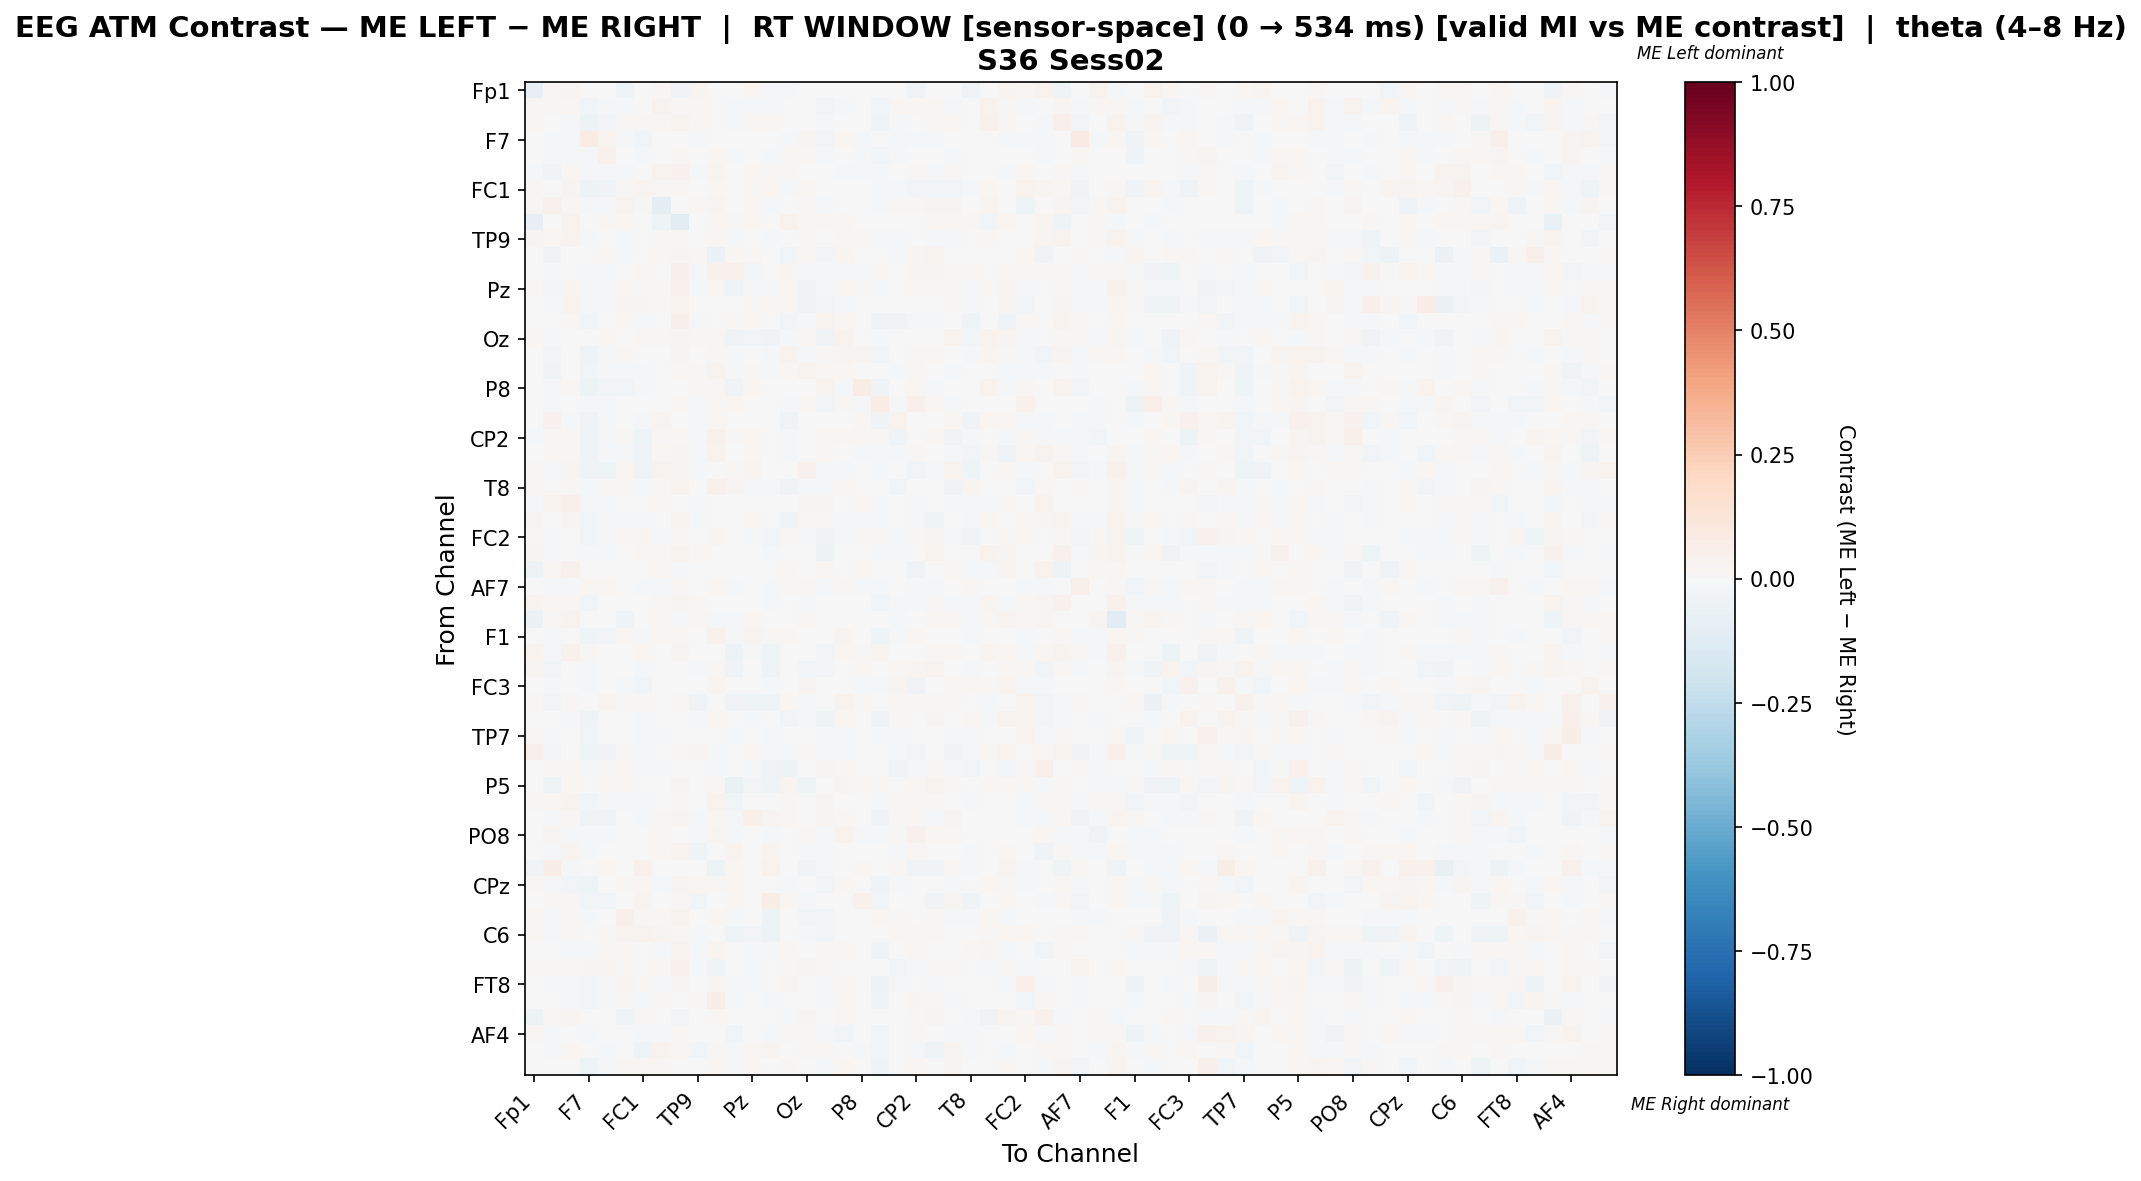

Source data for this figure (header and first rows):
, Fp1, Fz, F3, F7, FT9, FC5, FC1, C3, T7, TP9, CP5, CP1, Pz, P7, O1, Oz, O2, P4, P8, TP10, CP6, CP2, Cz
Fp1, -0.08194, 0.00884, 0.02411, 0.0, 0.0, -0.04602, 0.004611, 0.01189, -0.0356, 0.02992, 0.006179, -0.003546, 0.01766, -0.008333, -0.01977, 0.004554, 0.0, 0.003761, 0.0, 0.003761, -0.006818, -0.03336, -0.007805
Fz, 0.01044, 0.01415, 0.01787, -0.03112, -0.02143, -0.0157, -0.0005902, 0.03392, 0.01075, 0.02326, 0.006884, -0.01775, -0.0144, -0.01692, 0.002522, -0.003144, -0.02931, -0.01571, -0.0007342, -0.02396, 0.01689, 0.01249, 0.01826
F3, 0.01768, 0.004523, -0.01121, -0.05041, -0.02618, 0.01192, 0.009018, 0.01402, 0.039, 0.02238, 0.001726, -0.009473, 0.01492, 0.01191, 0.004194, -0.004942, -0.02046, -0.0007877, -0.002444, -0.03782, -0.02324, 0.006229, 0.01323
F7, 0.0, -0.02265, -0.02071, 0.07412, 0.0353, -0.009222, -0.02492, -0.003122, 0.0, -0.008898, 0.007667, -0.006428, -0.004507, -0.007604, -0.011, 0.02575, -0.02806, 0.01627, -0.01484, -0.006541, -0.01537, -0.01424, -0.01602
FT9, 0.0, -0.01625, -0.009419, -0.01293, 0.04612, 0.00155, -0.02005, -0.004371, 0.01915, -0.004028, 0.01849, -0.009591, -0.005383, -0.009208, 0.01108, 0.01634, -0.01211, 0.007427, -0.009412, -0.02697, -0.01119, -0.006541, -0.005774
FC5, -0.02285, -0.03375, 0.01966, -0.02224, -0.009637, -0.01878, -0.002663, 0.03239, 0.04052, -0.02185, 0.02595, -0.007454, 0.01758, 0.0125, 0.01118, 0.000274, 0.0009319, -0.007918, -0.01923, -0.01832, -0.002341, 0.01214, -0.01116
FC1, 0.01412, 0.001669, 0.02742, -0.0485, -0.03528, 0.008815, 0.02986, 0.01453, 0.01153, -0.003829, 0.02301, 0.004165, 0.01017, 0.0218, -0.01788, 0.0186, 0.002495, -0.00647, 0.0008942, -0.0205, -0.01623, -0.02345, -0.03053
C3, 0.0143, 0.03929, 0.0198, -0.02062, -0.02006, 0.03157, 0.01105, -0.08645, 0.001098, 0.01033, 0.02436, 0.0, 0.02081, -0.01646, -0.007601, 0.01416, -0.01028, 0.0, 0.0008496, -0.02232, 0.009272, 0.01048, 0.02584
T7, -0.07946, -0.001429, 0.03319, 0.0, 0.01188, 0.01726, -0.006156, -0.04214, -0.1063, -0.00147, 0.01729, 0.01169, 0.02112, 0.000312, 0.0325, 0.01396, 0.02044, 0.008908, 0.0003495, 0.00332, -0.004206, -0.006159, 0.02288
TP9, 0.03049, 0.01772, 0.03204, -0.01779, -0.006794, -0.01844, -0.006834, 0.01085, 0.02277, 0.005014, 0.01172, -0.01236, -0.006347, -0.01095, -0.007654, 0.01496, -0.005158, 0.01221, 0.008416, -0.01706, -0.01156, -0.005699, -0.008751
CP5, 0.00512, -0.03479, -0.0008729, -0.0007189, 0.01384, -0.01279, 0.007022, 0.01892, 0.02355, 0.01135, -0.06042, 0.02204, 0.01361, 0.0, -0.02442, 0.0167, -0.03048, 0.02877, 0.001199, 0.005343, -0.01532, 0.02937, 0.03259
CP1, 0.003533, -0.01938, -0.007288, -0.01643, -0.01518, 0.004995, 0.009908, 0.0, 0.04759, -0.009138, 0.04599, 0.04515, -0.02581, 0.000852, 0.02534, -0.01977, -0.02267, -0.01609, -0.01847, 0.0111, -0.001822, 0.0292, 0.0265
Pz, 0.01984, -0.02588, 0.02844, -0.01193, -0.01193, 0.01711, 0.007928, 0.02039, 0.03981, -0.01022, 0.01804, -0.03583, -0.008886, -0.0105, 0.0205, -0.03213, -0.008348, 0.01699, 0.01367, -0.01248, -0.007628, 0.0181, 0.01159
P7, -0.004441, -0.02065, 0.0352, -0.01606, -0.01606, 0.02586, 0.03084, 0.01925, 0.0339, -0.003812, 0.0, 0.002147, 0.01358, 0.01674, 0.01919, -0.03465, -0.02489, -0.01606, 0.004182, 0.001568, -0.001708, 0.0, -0.001025
O1, -0.007743, -0.003862, 0.01571, -0.02378, 0.006457, 0.01211, -0.02122, 0.004716, 0.04888, -0.007866, -0.002228, 0.01427, 0.01982, -0.0001469, -0.02572, -0.0174, 0.03142, 0.01876, 0.004864, -0.03905, -0.03337, -0.01625, -0.01118
Oz, 0.01588, -0.01845, 0.000627, 0.006167, 0.01445, 0.0, 0.0119, 0.01246, 0.02516, 0.01392, 0.01893, -0.0321, -0.02736, -0.03638, -0.01717, 0.01945, -0.03126, 0.03737, -0.004343, -0.008945, 0.001246, 0.004369, -0.001266
O2, 0.0, -0.02493, 0.006204, -0.0373, -0.01658, 0.009736, 0.001818, 0.002409, 0.02882, 0.002349, 0.009861, -0.01607, 0.006724, -0.01743, 0.03448, -0.01336, 0.01059, 0.02426, 0.02358, -0.02784, -0.002588, 0.0129, 0.01922
P4, 0.003133, -0.03318, -0.0003779, -0.0254, -0.01726, -0.007994, -0.01314, -0.0003779, 0.01429, 0.01254, 0.0371, -0.02003, 0.01503, -0.01814, 0.0178, 0.03786, 0.01697, 0.0168, -0.006984, -0.007115, -0.01604, 0.01343, 0.001945
P8, 0.0, -0.01368, 0.01118, -0.05336, -0.02749, -0.02733, -0.01027, 0.001192, 0.0003973, 0.01206, 0.009076, -0.0353, 0.01907, 0.003973, 0.006996, -0.00741, 0.03351, -0.01064, 0.07081, -0.03394, 0.005433, 0.01748, -0.01517
TP10, 0.007455, -0.0212, -0.002871, -0.01845, -0.01877, -0.002493, -0.003866, -0.007356, 0.01012, -0.01049, 0.01225, 0.01878, -0.006515, 0.00213, -0.02312, 0.008773, -0.02664, 0.01527, -0.009612, 0.07586, -0.01793, 0.04871, 0.01951
CP6, -0.003509, 0.04307, -0.02222, -0.03665, -0.02322, -0.001949, -0.01781, 0.02433, -0.0007797, -0.01321, 0.01008, -0.002729, 0.003193, -0.001949, -0.03665, 0.002424, -0.0007053, -0.005384, 0.01225, -0.03578, 0.03306, -0.007475, -0.002789
CP2, -0.01672, 0.01432, 0.01063, -0.03815, -0.02219, 0.01285, -0.0395, 0.01123, 0.01004, -0.008439, 0.04431, 0.01521, 0.01816, 0.0, -0.02026, 0.003824, 0.0127, 0.01562, 0.01359, 0.01002, -0.03344, -0.005288, 0.01236
Cz, 0.002927, 0.01155, 0.01882, -0.0313, -0.01417, -0.009532, -0.03195, 0.02024, 0.03113, -0.01178, 0.0358, 0.00182, 0.008718, -0.0006431, -0.0121, -0.002739, 0.01684, 0.001647, -0.008957, -0.01165, -0.01409, 0.008063, 0.0003195
C4, 0.009785, -0.01554, 0.02356, -0.03366, -0.04364, 0.0174, -0.03701, 0.03229, 0.02356, -0.009516, 0.0, 0.009845, 0.02356, 0.004863, 0.0001651, 0.0436, -0.008767, -0.009097, 0.0007032, -0.01996, -0.0005979, -0.02851, -0.02325
T8, 0.01832, -0.004087, 0.009053, -0.01741, 0.009732, 0.009069, -0.01965, 0.01052, 0.03326, 0.0002531, 0.04209, 0.02371, -0.01291, -0.01408, -0.03549, -0.01647, -0.01232, 0.01025, -0.001113, -0.005148, -0.02728, 0.007506, -0.005759
FT10, -0.008196, 0.03306, 0.05271, -0.01373, -0.009709, 0.0, -1.706551846357776e-05, 0.02254, 0.0007626, -0.02329, 0.005133, -0.002598, -0.0005912, -0.003922, -0.001451, 0.02952, 0.027, 0.0, 0.02098, -0.01373, -0.005421, -0.0103, 0.004383
FC6, 0.0255, 0.003067, 0.02737, -0.02588, -0.008866, -0.01474, -0.01527, 0.003623, 0.03206, -0.01213, 0.00669, -0.0005748, 0.02342, 0.001776, -0.03898, 0.02053, 0.0122, -0.009346, -0.01186, -0.01997, -0.006192, -0.01135, -0.0417
FC2, 0.02109, -0.01723, 0.004341, -0.02937, -0.01387, 0.01872, 0.02766, -0.01603, 0.01685, 0.0, 0.02498, 0.000294, -0.01437, -0.0266, 0.01551, -0.01147, -0.03384, -0.01431, 0.008289, 0.01178, -0.01086, 0.01359, 0.02602
F4, 0.02752, -0.01996, 0.00231, -0.02331, -0.01635, -0.00102, 0.01431, 0.01103, 0.0328, 0.02262, 0.004897, -0.002974, -0.004019, -0.009524, 0.003053, -0.002865, -0.04751, -0.006469, 0.004183, -0.02279, -0.01726, -0.004845, 0.03883
F8, -0.04904, 0.01601, 0.04605, 0.0, 0.0, 0.005186, 0.004106, 0.01597, -0.01298, 0.001717, -0.000421, -0.00163, -0.0002624, 0.003705, 0.02244, -0.00222, 0.0205, -0.003955, 0.01626, 0.0, -0.003955, -0.0323, -0.002669
AF7, 0.0, -0.01457, -0.01531, 0.01894, 0.02206, -0.001277, -0.02077, -0.008841, 0.01097, 0.0, 0.01567, -0.008637, -0.006013, -0.01, 0.01097, 0.0188, -0.01822, 0.01509, -0.008951, -0.01796, -0.004986, -0.01, -0.008367
AF3, 0.03145, 0.01651, 0.02274, -0.02733, -0.006522, -0.001242, -0.006065, 0.01259, 0.02604, 0.01097, 0.007105, -0.00292, -0.005884, -0.01276, -0.001505, -0.009126, 0.001089, 0.0, 0.00338, -0.02349, -0.01844, -0.01739, 0.009376
AFz, -0.05875, 0.009442, 0.03157, 0.005421, 0.0, -0.03861, 0.004082, 0.02139, -0.008091, 0.01558, -0.01822, -0.01547, 0.02179, 0.002775, -0.004616, 0.01996, 0.006645, -0.0005932, 0.0, 0.0, -0.008591, -0.003436, 0.02168
F1, 0.0, -0.01276, 0.005905, -0.04463, -0.02928, 0.01651, -0.01935, 0.01869, 0.01718, -0.006439, 0.04432, -0.009098, 0.03114, 0.009176, 0.00871, -0.005201, 0.00674, 0.02376, 0.006004, -0.04235, -0.008267, 0.01797, 0.007673
F5, 0.03535, -0.01259, 0.04241, 0.009244, 0.0, -0.002929, 0.02119, 0.004335, 0.02851, -0.007191, -0.0003771, -0.04832, -0.01333, -0.04174, 0.0005438, 0.002513, -0.02452, 0.02121, 0.01033, 0.028, 0.0, 0.007558, 0.01495
FT7, 0.02849, -0.0251, 0.005838, -0.01353, -0.004812, -0.000921, -0.01658, -0.006149, -0.0006908, -0.009901, 0.01352, -0.03508, -0.001906, -0.03131, 0.0, -0.02372, -0.02516, 0.005001, 0.00901, 0.001762, 0.01184, 0.025, 0.03674
FC3, -0.002197, -0.0229, -0.004663, -0.01235, 0.005475, -0.01455, -0.02998, 0.001105, 0.005903, -0.003658, 0.02725, -0.007648, 0.0009235, -0.01181, -0.002916, 0.02361, -0.006882, -0.007131, -0.01519, -0.01885, 0.02374, -0.0335, -0.006012
C1, 0.01475, -0.02368, 0.009668, 0.001735, 0.02405, 0.0119, 0.00818, 0.001239, 0.01153, -0.03733, 0.003224, -0.03618, -0.0436, -0.04051, 0.01785, -0.01329, -1.3475204352745435e-05, 0.03211, 0.02132, 0.0009916, 0.009172, 0.01438, 0.009172
C5, 0.0, 0.005785, -0.01146, -0.04606, -0.007063, 0.0, -0.007999, 0.0, 0.0, -0.01679, 0.01837, 0.0, -0.0231, 0.0, -0.02658, -0.01825, -0.04657, 0.01945, 0.006905, -0.03158, 0.0142, 0.003524, 0.02377
TP7, 0.02022, -0.01126, -0.005833, -0.02552, 0.007217, -0.005717, -0.02228, -0.01176, 0.003826, -0.006135, 0.005466, -0.01142, -0.00501, -0.00818, -0.004183, 0.007379, -0.0214, -0.009454, -0.00683, -0.02213, -0.0127, -0.003242, -0.005287
CP3, 0.05324, -0.02609, 0.003975, -0.04205, -0.03235, 0.01003, -0.02136, -0.002446, 0.02001, 0.02564, -0.01753, -0.002446, 0.02167, -0.0212, -0.01154, 0.0172, -0.01642, -0.01603, 0.006363, 0.0, -0.01264, -0.02364, -0.00693
P1, -0.00208, 0.02053, 0.01706, -0.01506, 0.008631, 0.02308, -0.02089, -0.02285, 0.003628, 0.002662, -0.01152, -0.0009412, -0.009548, -0.03363, -0.05251, 0.0, 0.02962, 0.01538, 0.007715, -0.001053, -0.03753, -0.00852, 0.01264
P5, 0.004121, -0.04323, 0.02207, 0.0, 0.01504, 0.009382, -0.006165, 0.0, 0.02398, -0.005455, 0.01238, -0.06323, -0.02844, -0.04316, 0.03044, -0.04007, 0.004757, 0.02579, 0.0188, 0.01084, 0.007559, 0.02213, 0.03162
PO7, 0.009699, 0.01652, 0.035, -0.02385, -0.02122, -0.009844, -0.01417, 0.005903, 0.02, 0.005196, 0.03217, -0.02614, -0.002825, 0.0, 0.01434, 0.004054, 0.02762, 0.001028, 0.00723, -0.0171, 0.01139, 0.02236, 0.008222
PO4, -0.001572, -0.01874, 0.01113, -0.03659, -0.03665, -0.006157, -0.02169, 0.01383, 0.02451, -0.01672, 0.02068, -0.01698, 0.05161, 0.02439, 0.01735, 0.000507, 0.02989, 0.008168, -0.00355, -0.03584, 0.008959, 0.02256, -0.008874
PO8, 0.003221, 0.03023, -0.008828, -0.02015, -0.01773, -0.0008473, 0.002691, 0.0206, -0.0007962, -0.01076, 0.02812, -0.0232, -0.004368, -0.01088, -0.005555, 0.01412, -0.01753, 0.03477, -0.007996, -0.01344, 0.01032, 0.04231, 0.02019
P6, -0.001637, -0.01379, 0.02478, -0.02128, -0.001911, 0.007614, 0.004, 0.01569, 0.03675, -0.03174, 0.005283, 0.02512, -0.002031, 0.0292, 0.003904, -0.01657, -0.02002, 0.0, 0.0, -0.003644, -0.01543, 0.01746, -0.006112
P2, -0.03345, 0.07029, -0.0163, 0.004768, 0.01703, -0.006861, 0.04128, -0.003455, -0.002749, 0.002548, -0.05027, 0.02092, -0.006003, 0.03361, 0.002372, -0.03211, -0.01372, -0.006003, 0.01158, 0.002044, 0.008807, -0.03259, -0.03259
CPz, 0.0165, -0.0228, -0.02454, -0.03971, 0.003672, 0.01499, 0.02159, -0.01487, 0.02894, 0.01757, 0.0119, 0.02179, 0.006765, -0.00422, -0.01496, -0.001484, -0.02634, 0.01204, -0.003862, -0.0331, -0.01945, 0.0, -0.004254
CP4, -0.004628, 0.01387, 0.01043, -0.025, -0.02539, 0.004897, 0.02354, 0.005791, 0.02251, -0.02384, -0.0007713, 0.01437, 0.007785, 0.05635, 0.01711, -0.02024, 0.004036, -0.0007713, 0.04377, -0.02487, 0.0, -0.003085, -0.03664
TP8, 0.01136, -0.01701, 0.01477, -0.01852, -0.003684, 0.04929, 0.0207, 0.02219, 0.0322, -0.003891, 0.01857, -0.01615, -0.004348, -0.04787, 0.007233, -0.02439, -0.02717, 0.001775, 0.0, 0.01673, 0.007891, 0.005301, 0.01515
C6, 0.01995, -0.01502, 0.01013, 0.002455, 0.01289, 0.0356, 0.03867, 0.02486, 0.0175, -0.0119, 0.001834, -0.0439, -0.02553, -0.05087, 0.002455, -0.02208, -0.02967, 0.003602, 0.006753, 0.003069, 0.01351, 0.009515, 0.02087
C2, 0.0, -0.005054, -0.01575, -0.01699, 0.01085, 0.01297, 0.0, -0.008979, 0.03527, -0.01029, 0.02417, 0.003418, -0.0144, -0.01182, 0.0185, -0.007099, 0.01582, 0.02007, 0.002358, -0.03303, -0.007543, 0.02191, -0.0003775
FC4, 0.02269, 0.01464, 0.02095, 0.02489, 0.02977, 0.01321, -0.007383, 0.01867, 0.04107, -0.02334, -0.04334, 0.0002872, -0.009127, 0.0, 0.008226, 0.02814, 0.01206, -0.0009017, 0.001336, 0.0002872, -0.02886, -0.02148, 0.01369
FT8, 0.005002, -0.01452, -0.01419, -0.02916, -0.008316, 0.03058, 0.01259, -0.01608, 0.02844, -0.002016, 0.02584, -0.0129, -0.01289, -0.003226, 0.02588, 0.0, -0.01121, 0.01419, 0.0004357, -0.0504, -0.02218, 0.0, -0.01532
F6, 0.0003052, -0.0009768, -0.01462, -0.02932, -0.02185, 0.008517, -0.01286, 0.011, -0.000692, 0.01373, 0.06705, -0.009093, 0.003688, -0.01084, 0.002441, 0.006715, -0.01439, 0.02078, 0.0006723, -0.03455, -0.002074, 0.0283, 0.02097
AF8, -0.04734, 0.02154, 0.02805, 0.0, 0.0, -0.04461, 0.007913, 0.00756, -0.02447, 0.0003591, 0.01253, 0.004975, -0.004227, -0.007324, -0.007831, 0.02922, 0.005092, 0.01062, 0.005092, 0.006071, -0.00466, 0.009362, 0.02389
AF4, 0.01433, -0.0191, -0.0008029, -0.0208, 0.004295, -0.007198, -0.01001, -0.008443, 0.008046, 0.0, 0.0007543, -0.02522, 0.0002514, -0.01303, 0.008549, 0.01132, -0.01357, -0.0266, -0.004303, -0.02532, 0.005783, 0.009052, -0.0003715
F2, -0.0009894, -0.008872, 0.02084, -0.001897, -0.01117, -0.005192, -0.04188, 0.03572, 0.02051, -0.031, 0.01356, -0.01715, 0.02282, 0.02414, -0.002901, 0.01257, 0.01422, -0.005575, -0.01649, -0.03066, -0.002583, -0.01879, -0.03953
FCz, 0.002473, 0.0001099, -0.005803, -0.04631, -0.02201, 0.0148, 0.01268, 0.009105, 0.006121, 0.005343, 0.02061, -0.02003, 0.02116, 0.004385, 0.01015, -0.00396, -0.02014, 0.02034, 0.001452, -0.03938, -0.007543, 0.01902, 0.006388
